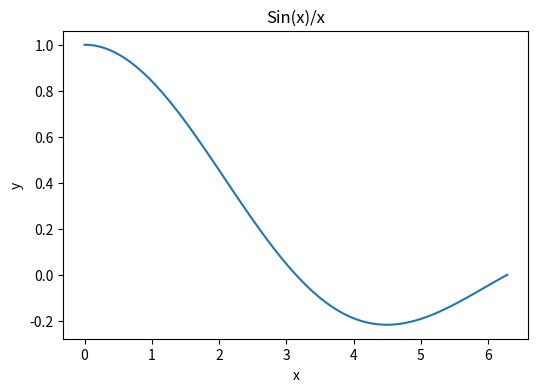

This chart was generated by the following Python code:
from math import *
import matplotlib.pyplot as plt

x = 0
xValue = []
yValue = []

while x <= 2*pi:
    xValue.append(x)

    if x == 0:
        yValue.append(cos(x))

    else:
        yValue.append(sin(x)/x)

    x+=2.*pi/100

fig = plt.figure(1,figsize=(6,4))
plt.plot(xValue,yValue)
plt.xlabel('x');
plt.ylabel('y')
plt.title('Sin(x)/x')
plt.show()